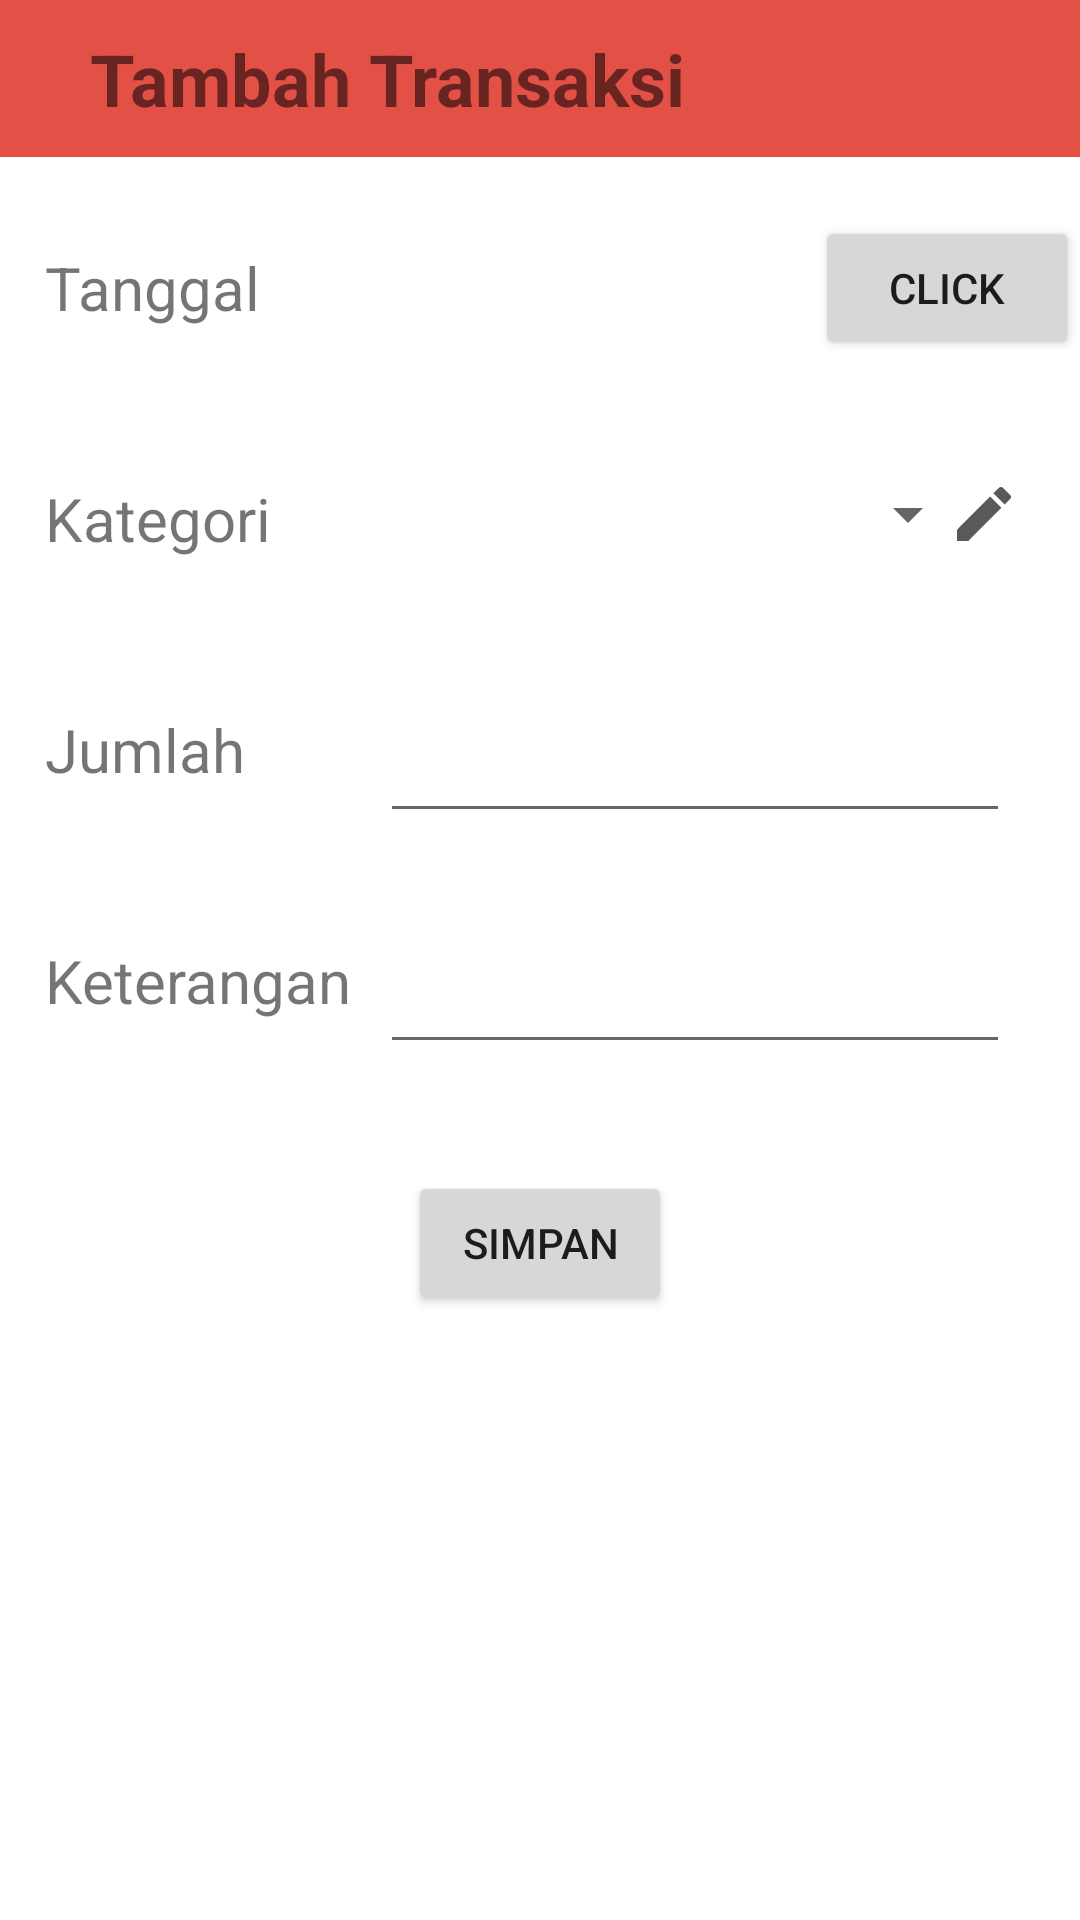

Write the Android layout XML for this screen, with the resource values it uses.
<!-- AndroidManifest.xml: application theme Theme.CatatanKeuangan -->
<!-- res/layout/activity_tambah_transaksi.xml -->
<?xml version="1.0" encoding="utf-8"?>
<androidx.constraintlayout.widget.ConstraintLayout xmlns:android="http://schemas.android.com/apk/res/android"
    xmlns:app="http://schemas.android.com/apk/res-auto"
    xmlns:tools="http://schemas.android.com/tools"
    android:layout_width="match_parent"
    android:layout_height="match_parent"
    tools:context=".tambah_transaksi">
    <androidx.constraintlayout.widget.ConstraintLayout
        android:id="@+id/lay_TT_header"
        android:layout_width="match_parent"
        android:layout_height="wrap_content"
        android:background="#e35046"
        app:layout_constraintEnd_toEndOf="parent"
        app:layout_constraintStart_toStartOf="parent"
        app:layout_constraintTop_toTopOf="parent">

        <ImageButton
            android:id="@+id/btn_TT_backtoMain"
            android:layout_width="wrap_content"
            android:layout_height="wrap_content"
            android:layout_marginStart="15dp"
            android:background="@android:color/transparent"
            app:layout_constraintBottom_toBottomOf="parent"
            app:layout_constraintStart_toStartOf="parent"
            app:layout_constraintTop_toTopOf="parent"
            app:srcCompat="@drawable/back" />

        <TextView
            android:id="@+id/tv_TT_TambahTransaksi"
            android:layout_width="wrap_content"
            android:layout_height="wrap_content"
            android:layout_marginStart="15dp"
            android:layout_marginTop="10dp"
            android:layout_marginBottom="10dp"
            android:text="Tambah Transaksi"
            android:textSize="24sp"
            android:textStyle="bold"
            app:layout_constraintBottom_toBottomOf="parent"
            app:layout_constraintStart_toEndOf="@id/btn_TT_backtoMain"
            app:layout_constraintTop_toTopOf="parent" />



    </androidx.constraintlayout.widget.ConstraintLayout>

    <TextView
        android:id="@+id/tv_TT_tanggal"
        android:layout_width="wrap_content"
        android:layout_height="wrap_content"
        android:layout_marginStart="15dp"
        android:layout_marginTop="30dp"
        android:text="Tanggal"
        android:textSize="20sp"
        app:layout_constraintStart_toStartOf="parent"
        app:layout_constraintTop_toBottomOf="@id/lay_TT_header" />

    <TextView
        android:id="@+id/tv_TT_tanggaloutput"
        android:layout_width="130dp"
        android:layout_height="wrap_content"
        android:layout_marginStart="40dp"
        android:textSize="20sp"
        app:layout_constraintStart_toEndOf="@id/tv_TT_tanggal"
        app:layout_constraintTop_toTopOf="@id/tv_TT_tanggal"/>

    <Button
        android:id="@+id/btn_TT_tanggal"
        android:layout_width="wrap_content"
        android:layout_height="wrap_content"
        android:layout_marginStart="15dp"
        android:text="CLICK"
        app:layout_constraintBottom_toBottomOf="@+id/tv_TT_tanggaloutput"
        app:layout_constraintStart_toEndOf="@+id/tv_TT_tanggaloutput"
        app:layout_constraintTop_toTopOf="@+id/tv_TT_tanggaloutput" />

    <TextView
        android:id="@+id/tv_TT_kategori"
        android:layout_width="wrap_content"
        android:layout_height="wrap_content"
        android:layout_marginTop="50dp"
        android:text="Kategori"
        android:textSize="20sp"
        app:layout_constraintStart_toStartOf="@id/tv_TT_tanggal"
        app:layout_constraintTop_toBottomOf="@id/tv_TT_tanggal" />

    <Spinner
        android:id="@+id/spinner_TT_kategori"
        android:layout_width="200dp"
        android:layout_height="wrap_content"
        app:layout_constraintStart_toStartOf="@id/tv_TT_tanggaloutput"
        app:layout_constraintTop_toTopOf="@id/tv_TT_kategori" />

    <ImageButton
        android:id="@+id/btn_TT_editKategori"
        android:layout_width="wrap_content"
        android:layout_height="wrap_content"
        android:layout_marginEnd="20dp"
        android:background="@android:color/transparent"
        app:layout_constraintEnd_toEndOf="parent"
        app:layout_constraintTop_toTopOf="@id/spinner_TT_kategori"
        app:srcCompat="@drawable/edit" />

    <TextView
        android:id="@+id/tv_TT_jumlah"
        android:layout_width="wrap_content"
        android:layout_height="wrap_content"
        android:layout_marginTop="50dp"
        android:text="Jumlah"
        android:textSize="20sp"
        app:layout_constraintStart_toStartOf="@id/tv_TT_kategori"
        app:layout_constraintTop_toBottomOf="@id/tv_TT_kategori" />

    <EditText
        android:id="@+id/et_TT_jumlah"
        android:layout_width="wrap_content"
        android:layout_height="wrap_content"
        android:ems="10"
        android:inputType="textPersonName"
        app:layout_constraintStart_toStartOf="@id/spinner_TT_kategori"
        app:layout_constraintTop_toTopOf="@id/tv_TT_jumlah" />

    <TextView
        android:id="@+id/tv_TT_keterangan"
        android:layout_width="wrap_content"
        android:layout_height="wrap_content"
        android:layout_marginTop="50dp"
        android:text="Keterangan"
        android:textSize="20sp"
        app:layout_constraintStart_toStartOf="@id/tv_TT_jumlah"
        app:layout_constraintTop_toBottomOf="@id/tv_TT_jumlah" />

    <EditText
        android:id="@+id/et_TT_keterangan"
        android:layout_width="wrap_content"
        android:layout_height="wrap_content"
        android:ems="10"
        android:inputType="textPersonName"
        app:layout_constraintStart_toStartOf="@id/et_TT_jumlah"
        app:layout_constraintTop_toTopOf="@id/tv_TT_keterangan" />

    <Button
        android:id="@+id/btn_TT_simpan"
        android:layout_width="wrap_content"
        android:layout_height="wrap_content"
        android:layout_marginTop="50dp"
        android:text="Simpan"
        app:layout_constraintEnd_toEndOf="parent"
        app:layout_constraintStart_toStartOf="parent"
        app:layout_constraintTop_toBottomOf="@id/tv_TT_keterangan" />

</androidx.constraintlayout.widget.ConstraintLayout>
<!-- resources referenced by this layout -->
<resources>
  <!-- drawable edit (drawable) -->
  <vector android:height="24dp" android:tint="#5B5858"
      android:viewportHeight="24" android:viewportWidth="24"
      android:width="24dp" xmlns:android="http://schemas.android.com/apk/res/android">
      <path android:fillColor="@android:color/white" android:pathData="M3,17.25V21h3.75L17.81,9.94l-3.75,-3.75L3,17.25zM20.71,7.04c0.39,-0.39 0.39,-1.02 0,-1.41l-2.34,-2.34c-0.39,-0.39 -1.02,-0.39 -1.41,0l-1.83,1.83 3.75,3.75 1.83,-1.83z"/>
  </vector>
  <style name="Theme.CatatanKeuangan" parent="Theme.MaterialComponents.DayNight.DarkActionBar">
          
          <item name="colorPrimary">#E35046</item>
          <item name="colorPrimaryVariant">@color/purple_700</item>
          <item name="colorOnPrimary">@color/white</item>
          
          <item name="colorSecondary">@color/teal_200</item>
          <item name="colorSecondaryVariant">@color/teal_700</item>
          <item name="colorOnSecondary">@color/black</item>
          
          <item name="android:statusBarColor" tools:targetApi="l">?attr/colorPrimaryVariant</item>
          
      </style>
  <!-- not gathered from this repository: default colours our renderer supplied (Android Studio template values) -->
  <color name="purple_700">#FF3700B3</color>
  <color name="teal_200">#FF03DAC5</color>
  <color name="teal_700">#FF018786</color>
  <color name="black">#FF000000</color>
  <color name="white">#FFFFFFFF</color>
</resources>
